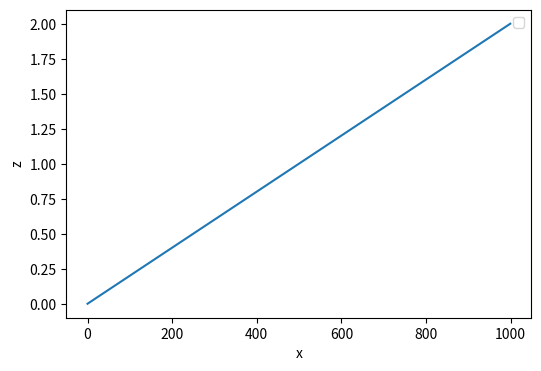

Recreate this plot in Python.
import numpy as np
from matplotlib import pyplot as plt

def traj_planner(p0,pf,v,sample_time=0.002):  
    trajx=[]
    trajy=[]
    trajz=[]
    L=np.sqrt(np.square((pf[0]-p0[0]))+np.square((pf[1]-p0[1]))+np.square((pf[2]-p0[2])))
    Lx = pf[0]-p0[0]
    t_toal=L/v
    N = int(np.floor(t_toal/sample_time))
    dx=(pf[0]-p0[0])/N
    dy=(pf[1]-p0[1])/N
    dz=(pf[2]-p0[2])/N
    x=np.zeros(N+1)
    y=np.zeros(N+1)
    z=np.zeros(N+1)
    x[0]=p0[0]
    y[0]=p0[1]
    z[0]=p0[2]
    for i in range(N):
        x[i+1]=x[i]+dx
        y[i+1]=y[i]+dy
        z[i+1]= 0.05* np.sin((i/N*Lx)*25) #步长25cm，5步走1米
        # print(t_toal)
        # print(z[i+1])

        trajx.append(x[i+1])
        trajy.append(y[i+1])
        trajz.append(z[i+1])

        traj = [trajx,trajy,trajz]
    return traj  #traj[0][1]  0:x轴  0:第一个时刻点


if __name__ =="__main__":
    p0=[0,0,0.2]
    pf=[2,0,0.2]
    v=1
    sample_time=0.002
    traj =  traj_planner(p0,pf,v,sample_time=sample_time)

    # print(traj)

    fig = plt.figure(figsize=(6,4))
    # plt.plot(np.transpose(traj[0][:]),np.transpose(traj[2][:]),label='sin')
    # print(np.size(np.transpose(traj[0][:])))
    # print(np.size(np.transpose(traj[2][:])))
    plt.legend()
    plt.xlabel('x')
    plt.ylabel('z')
    plt.plot(range(len(np.transpose(traj[0][:]))),np.transpose(traj[0][:]),label='x_traj')
    plt.show()
    filename = 'sin.png'
    plt.savefig(filename)
    plt.clf()
